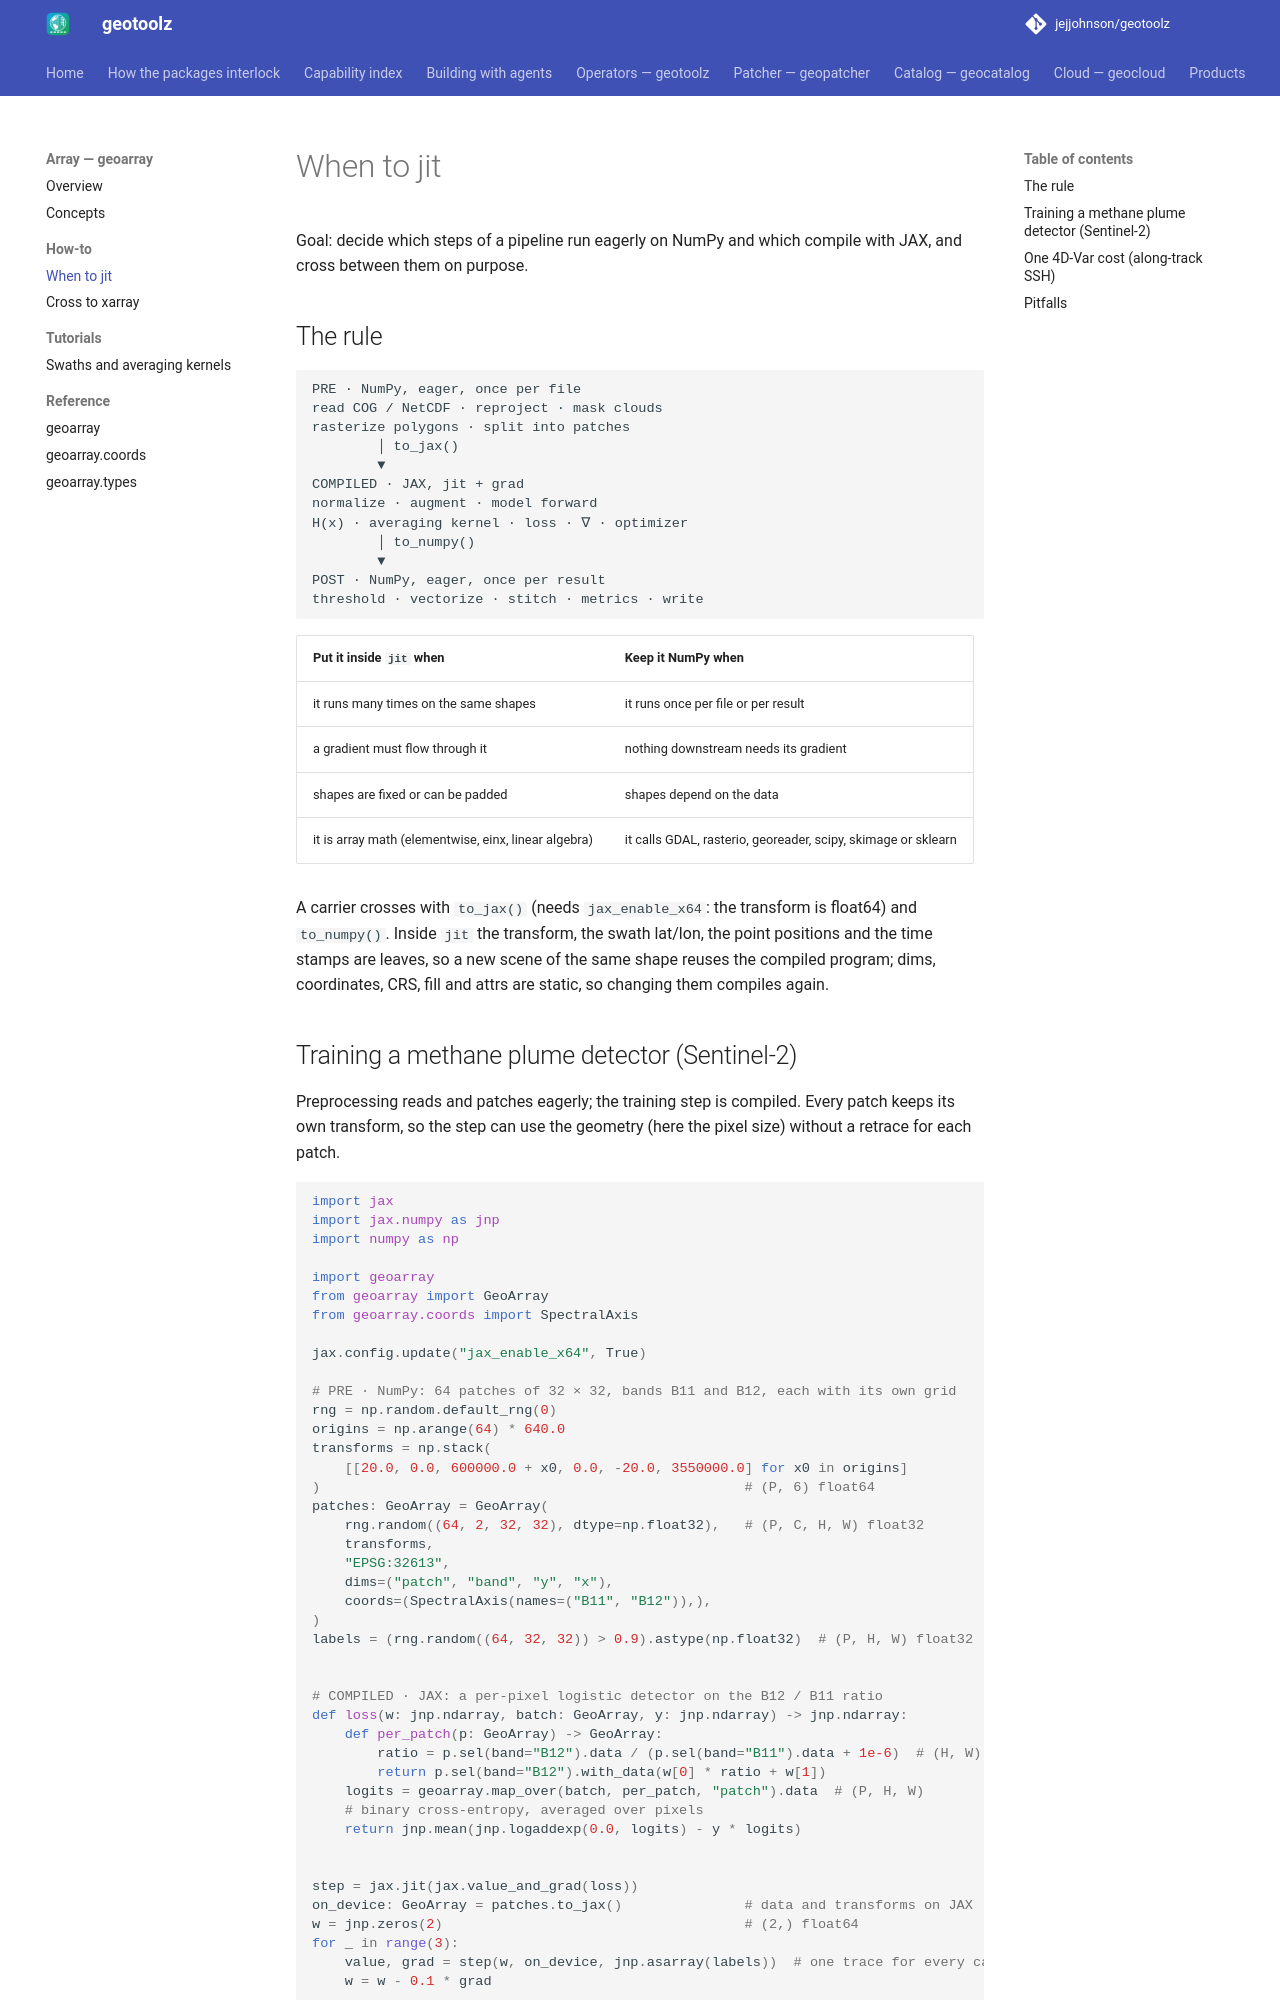

repository: jejjohnson/geotoolz · page: array/how-to/when-to-jit/index.html · generator: mkdocs

# When to jit

Goal: decide which steps of a pipeline run eagerly on NumPy and which
compile with JAX, and cross between them on purpose.

## The rule

```text
PRE · NumPy, eager, once per file
read COG / NetCDF · reproject · mask clouds
rasterize polygons · split into patches
        │ to_jax()
        ▼
COMPILED · JAX, jit + grad
normalize · augment · model forward
H(x) · averaging kernel · loss · ∇ · optimizer
        │ to_numpy()
        ▼
POST · NumPy, eager, once per result
threshold · vectorize · stitch · metrics · write
```

| Put it inside `jit` when | Keep it NumPy when |
| --- | --- |
| it runs many times on the same shapes | it runs once per file or per result |
| a gradient must flow through it | nothing downstream needs its gradient |
| shapes are fixed or can be padded | shapes depend on the data |
| it is array math (elementwise, einx, linear algebra) | it calls GDAL, rasterio, georeader, scipy, skimage or sklearn |

A carrier crosses with `to_jax()` (needs `jax_enable_x64`: the transform is
float64) and `to_numpy()`. Inside `jit` the transform, the swath lat/lon,
the point positions and the time stamps are leaves, so a new scene of the
same shape reuses the compiled program; dims, coordinates, CRS, fill and
attrs are static, so changing them compiles again.
